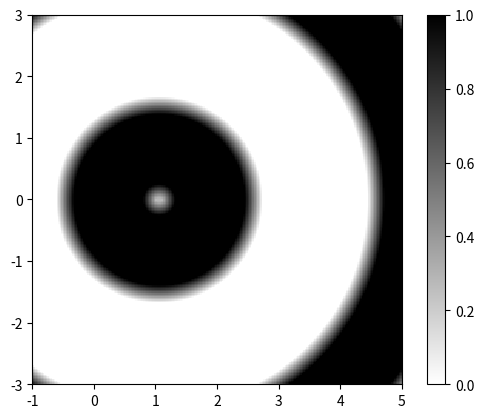

The matplotlib source for this figure:
#!/usr/bin/env python  
import matplotlib  
import numpy as np  
import matplotlib.cm as cm  
import matplotlib.mlab as mlab  
import matplotlib.pyplot as plt  
import sys  
from matplotlib.colors import LinearSegmentedColormap  
  
matplotlib.rcParams['xtick.direction'] = 'out'  
matplotlib.rcParams['ytick.direction'] = 'out'  
  
def r(x, x0, y, y0):  
  return np.sqrt((x-x0)*(x-x0) + (y-y0)*(y-y0))  
  
def createSoundPlot(wavelength, phasediff_deg, x1, y1, x2, y2):  
    phasediff = phasediff_deg * np.pi / 180  
  
    delta = 0.025  
    x = np.arange(-1, 5, delta)  
    y = np.arange(-3, 3, delta)  
    X, Y = np.meshgrid(x, y)  
  
    Z1 = np.sin((r(X, x1, Y, y1)/wavelength) * 2 * np.pi) # sound wave 1  
    Z2 = np.sin((r(X, x2, Y, y2)/wavelength) * 2 * np.pi + phasediff) # sound wave 2  
    Z = Z1 + Z2  
  
    extent = (-1,5,-3,3)  
    im = plt.imshow(Z, interpolation='nearest', extent=extent, vmin=0, vmax=1, cmap=plt.cm.gray_r) # Plot waves in inverted grayscale  
    plt.colorbar(im)  
    plt.show()  
  
createSoundPlot(3.4, 5.2, 1.0, 0.0, 1.1, 0.0)  